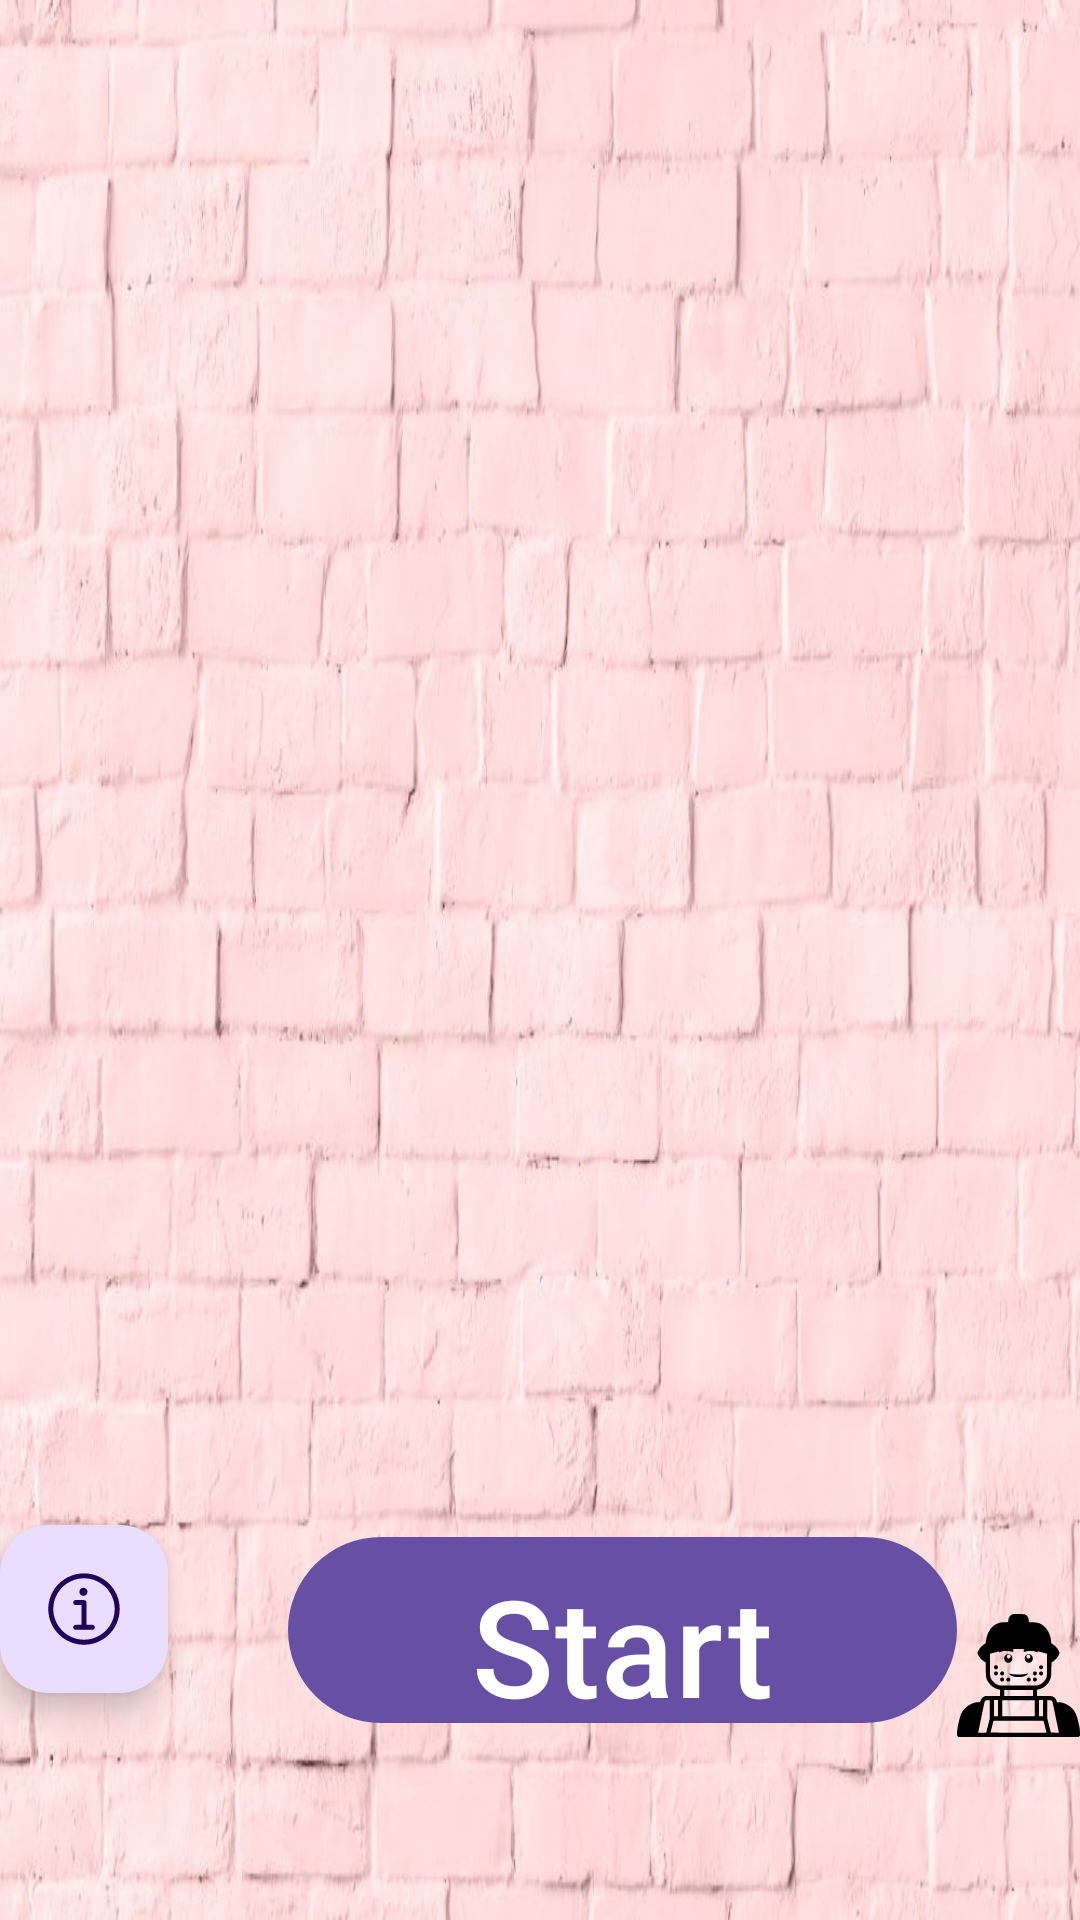

Android layout source for this screen:
<!-- AndroidManifest.xml: application theme Theme.MissionStatement -->
<!-- res/layout/activity_register.xml -->
<?xml version="1.0" encoding="utf-8"?>
<LinearLayout xmlns:android="http://schemas.android.com/apk/res/android"
    xmlns:app="http://schemas.android.com/apk/res-auto"
    xmlns:tools="http://schemas.android.com/tools"
    android:layout_width="match_parent"
    android:layout_height="match_parent"
    android:orientation="vertical"
    android:weightSum="16"
    android:background="@drawable/bck_py"
    tools:context=".Register">"



        <FrameLayout
            android:id="@+id/frmae_Register"
            android:layout_width="match_parent"
            android:layout_height="wrap_content"
            android:layout_margin="19dp"
            android:layout_marginTop="79dp"
            android:layout_weight="15"/>


    <androidx.appcompat.widget.LinearLayoutCompat
        android:layout_width="match_parent"
        android:layout_height="wrap_content"
        android:orientation="horizontal">

        <com.google.android.material.floatingactionbutton.FloatingActionButton
            android:id="@+id/info_center"
            android:layout_width="wrap_content"
            android:layout_height="match_parent"
            android:contentDescription="centerBTN"
            android:src="@drawable/ic_infoc" />

        <com.google.android.material.button.MaterialButton
            android:id="@+id/btnxStartRegister"
            android:layout_width="223dp"
            android:layout_height="70dp"
            android:layout_marginStart="40dp"
            android:contentDescription="Start registration button"
            android:focusable="true"
            android:text="Start"
            android:textSize="45sp" />
        <ProgressBar
            android:id="@+id/progressBar"
            style="?android:attr/progressBarStyleHorizontal"
            android:layout_width="match_parent"
            android:layout_height="wrap_content"
            android:layout_centerVertical="true"
            android:layout_margin="16dp"
            android:visibility="gone" />

        <androidx.appcompat.widget.AppCompatImageView
            android:layout_width="match_parent"
            android:layout_height="100dp"
            app:srcCompat="@drawable/lego_builder" />
    </androidx.appcompat.widget.LinearLayoutCompat>
</LinearLayout>
<!-- resources referenced by this layout -->
<resources>
  <!-- drawable bck_py: jpg bitmap (drawable, 74068 bytes) -->
  <!-- drawable ic_infoc (drawable) -->
  <?xml version="1.0" encoding="utf-8"?>
  <vector xmlns:android="http://schemas.android.com/apk/res/android"
      android:width="117dp"
      android:height="117dp"
      android:viewportWidth="117"
      android:viewportHeight="117">
  
      <path
          android:fillColor="#4A4A4A"
          android:strokeWidth="1"
          android:pathData="M58.5,116.6 C90.5,116.6 116.5,90.6 116.5,58.6 C116.5,26.6 90.5,0.6 58.5,0.6 C26.5,0.6 0.4,26.6 0.4,58.6 C0.4,90.6 26.5,116.6 58.5,116.6 Z M58.5,8.6 C86,8.6 108.4,31 108.4,58.5 C108.4,86 86,108.4 58.5,108.4 C31,108.4 8.6,86 8.6,58.5 C8.6,31 31,8.6 58.5,8.6 Z" />
      <path
          android:fillColor="#17AB13"
          android:strokeWidth="1"
          android:pathData="M45.1,84.2 C42.8,84.2 41,86 41,88.3 C41,90.6 42.8,92.4 45.1,92.4 L72,92.4 C74.3,92.4 76.1,90.6 76.1,88.3 C76.1,86 74.3,84.2 72,84.2 L62.6,84.2 L62.6,48.1 C62.6,45.8 60.8,44 58.5,44 L45.1,44 C42.8,44 41,45.8 41,48.1 C41,50.4 42.8,52.2 45.1,52.2 L54.5,52.2 L54.5,84.2 L45.1,84.2 Z" />
      <path
          android:fillColor="#17AB13"
          android:strokeWidth="1"
          android:pathData="M 57.6 24 C 61.2450793489 24 64.2 26.9549206511 64.2 30.6 C 64.2 34.2450793489 61.2450793489 37.2 57.6 37.2 C 53.9549206511 37.2 51 34.2450793489 51 30.6 C 51 26.9549206511 53.9549206511 24 57.6 24 Z" />
  </vector>
  <!-- drawable lego_builder: vector/xml drawable (drawable, 5739 chars, omitted) -->
  <style name="Theme.MissionStatement" parent="Base.Theme.MissionStatement" />
  <style name="Base.Theme.MissionStatement" parent="Theme.Material3.DayNight.NoActionBar">
          
          
      </style>
</resources>
